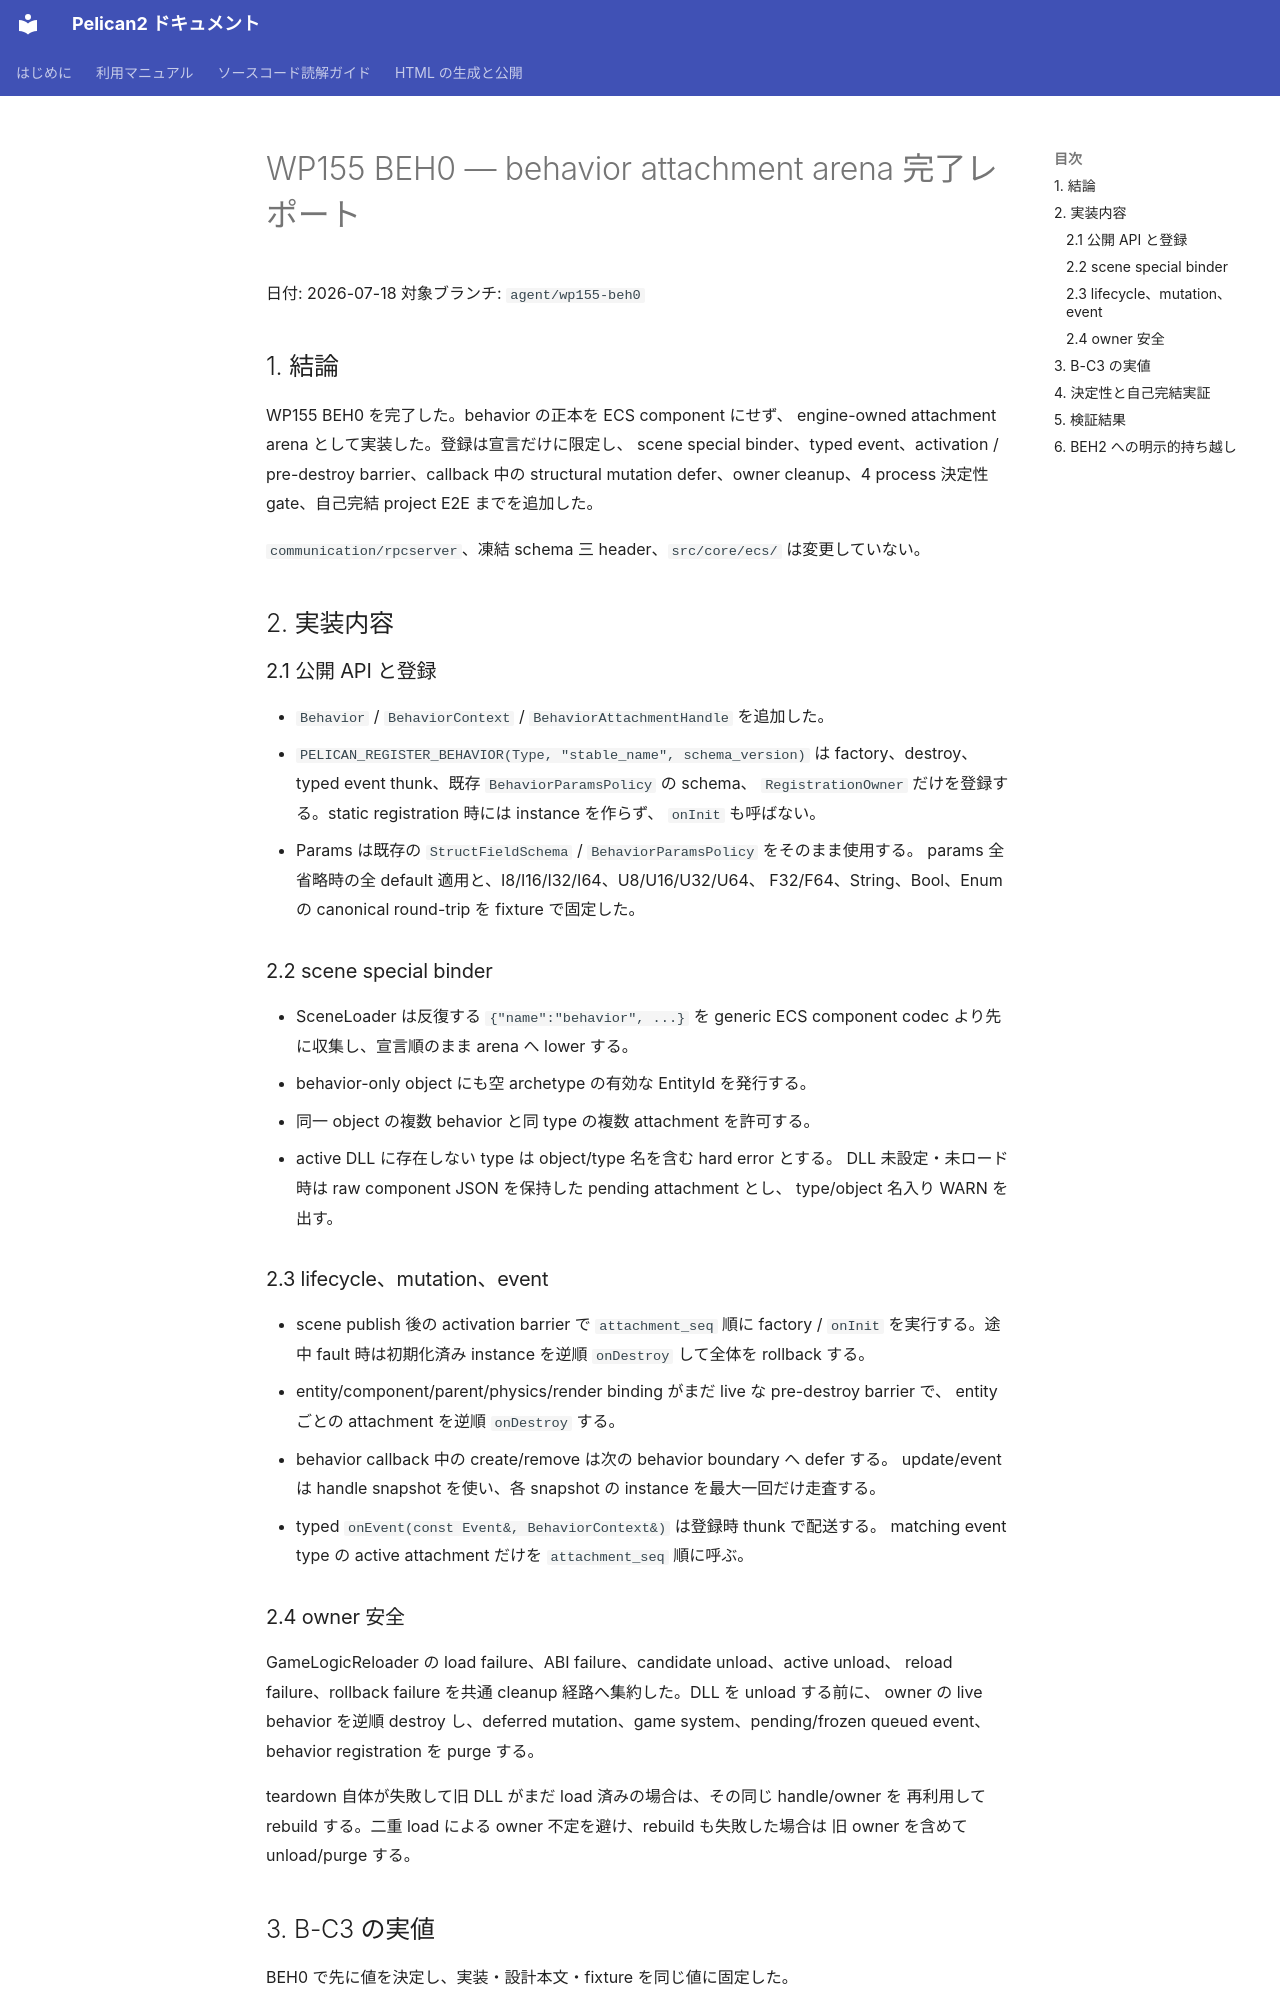

repository: pelican-games/peligraph · page: design_reviews/2026-07-18_wp155_report.html · generator: mkdocs

# WP155 BEH0 — behavior attachment arena 完了レポート

日付: 2026-07-18
対象ブランチ: `agent/wp155-beh0`

## 1. 結論

WP155 BEH0 を完了した。behavior の正本を ECS component にせず、
engine-owned attachment arena として実装した。登録は宣言だけに限定し、
scene special binder、typed event、activation / pre-destroy barrier、callback 中の
structural mutation defer、owner cleanup、4 process 決定性 gate、自己完結 project
E2E までを追加した。

`communication/rpcserver`、凍結 schema 三 header、`src/core/ecs/` は変更していない。

## 2. 実装内容

### 2.1 公開 API と登録

- `Behavior` / `BehaviorContext` / `BehaviorAttachmentHandle` を追加した。
- `PELICAN_REGISTER_BEHAVIOR(Type, "stable_name", schema_version)` は
  factory、destroy、typed event thunk、既存 `BehaviorParamsPolicy` の schema、
  `RegistrationOwner` だけを登録する。static registration 時には instance を作らず、
  `onInit` も呼ばない。
- Params は既存の `StructFieldSchema` / `BehaviorParamsPolicy` をそのまま使用する。
  params 全省略時の全 default 適用と、I8/I16/I32/I64、U8/U16/U32/U64、
  F32/F64、String、Bool、Enum の canonical round-trip を fixture で固定した。

### 2.2 scene special binder

- SceneLoader は反復する `{"name":"behavior", ...}` を generic ECS component
  codec より先に収集し、宣言順のまま arena へ lower する。
- behavior-only object にも空 archetype の有効な EntityId を発行する。
- 同一 object の複数 behavior と同 type の複数 attachment を許可する。
- active DLL に存在しない type は object/type 名を含む hard error とする。
  DLL 未設定・未ロード時は raw component JSON を保持した pending attachment とし、
  type/object 名入り WARN を出す。

### 2.3 lifecycle、mutation、event

- scene publish 後の activation barrier で `attachment_seq` 順に factory / `onInit`
  を実行する。途中 fault 時は初期化済み instance を逆順 `onDestroy` して全体を
  rollback する。
- entity/component/parent/physics/render binding がまだ live な pre-destroy barrier で、
  entity ごとの attachment を逆順 `onDestroy` する。
- behavior callback 中の create/remove は次の behavior boundary へ defer する。
  update/event は handle snapshot を使い、各 snapshot の instance を最大一回だけ走査する。
- typed `onEvent(const Event&, BehaviorContext&)` は登録時 thunk で配送する。
  matching event type の active attachment だけを `attachment_seq` 順に呼ぶ。
